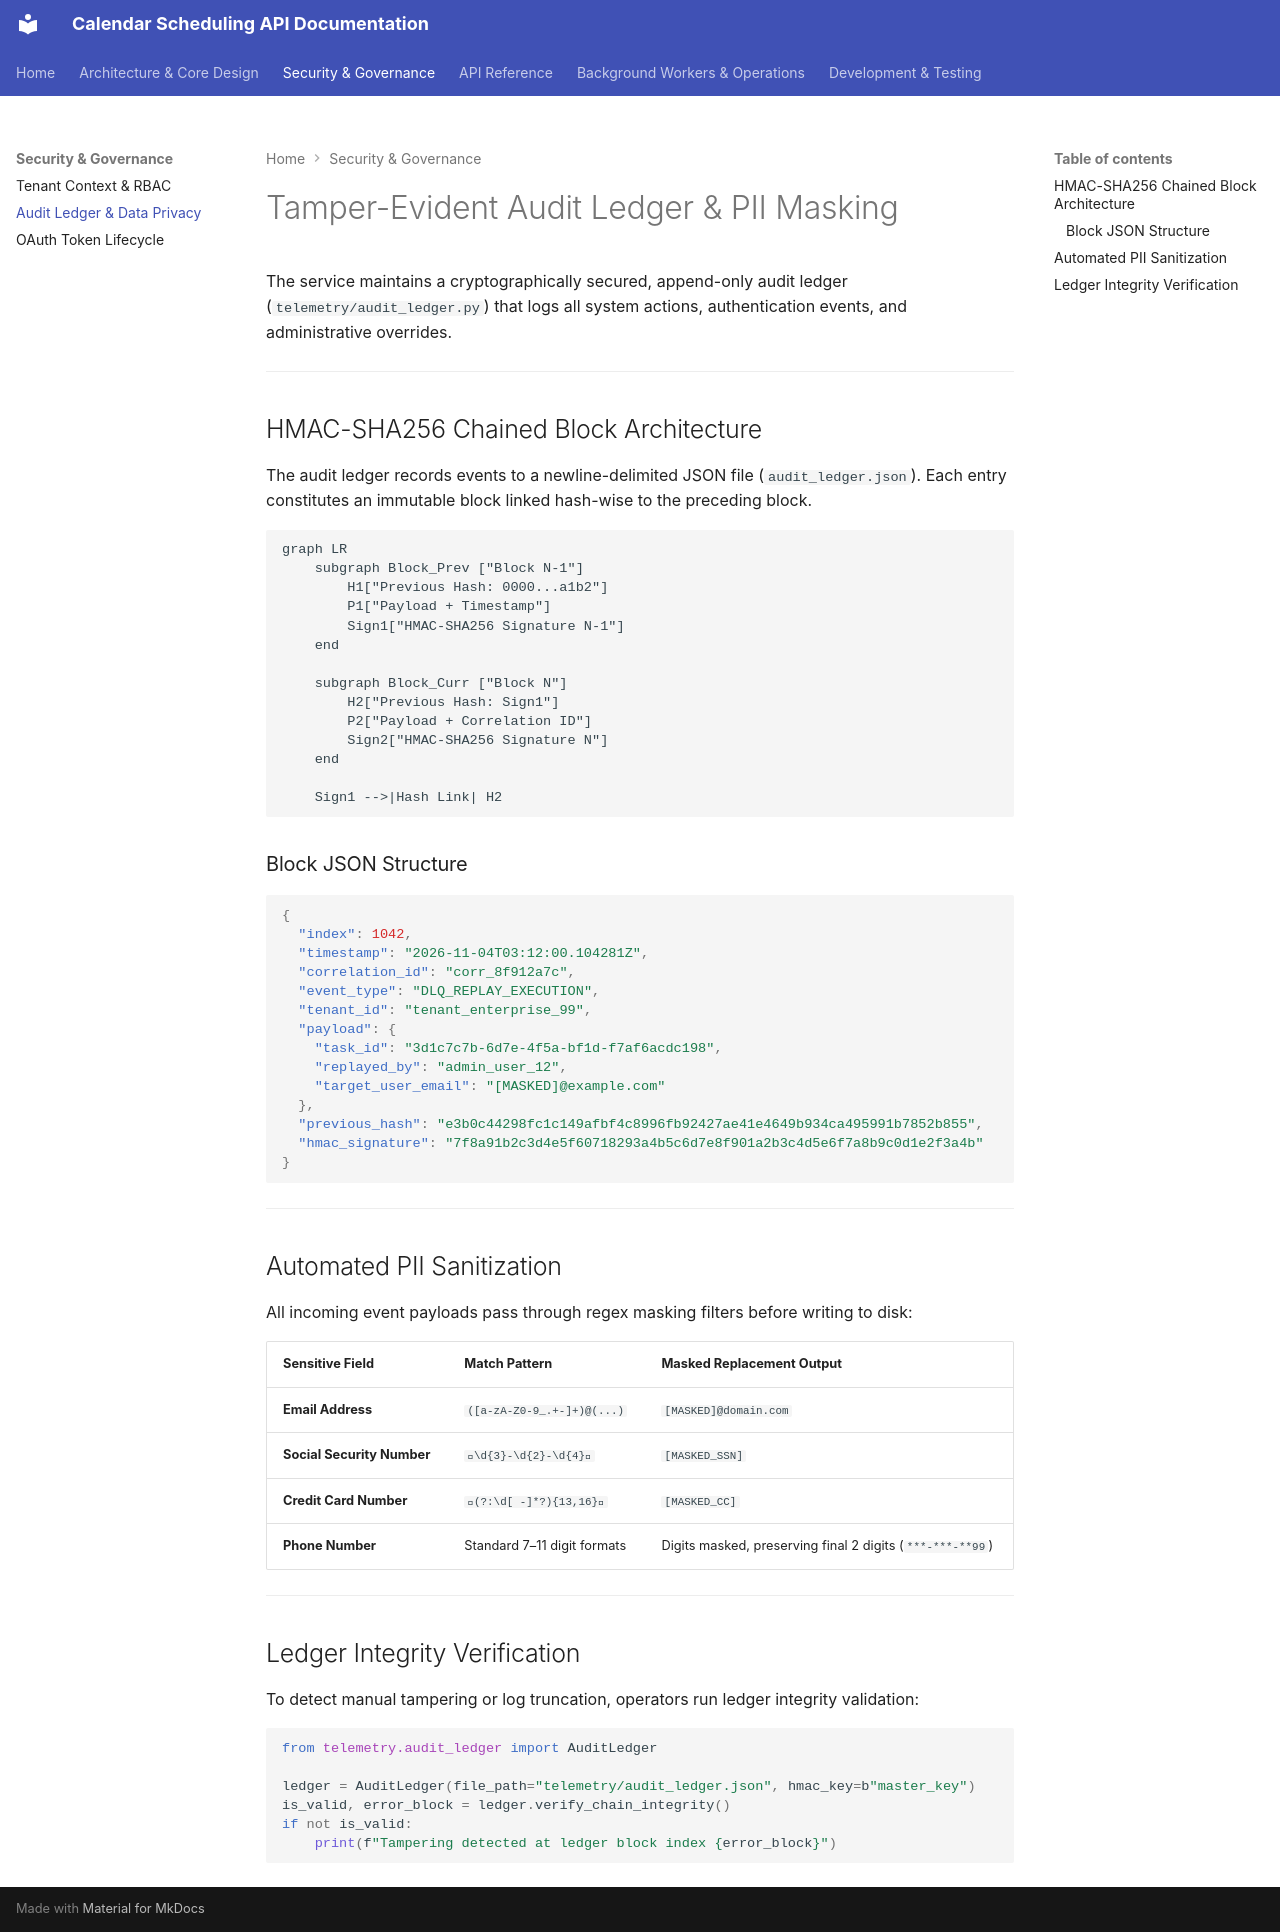

repository: osamaaslam86004/Calendar-Scheduller · page: security/audit-ledger/index.html · generator: mkdocs

# Tamper-Evident Audit Ledger & PII Masking

The service maintains a cryptographically secured, append-only audit ledger (`telemetry/audit_ledger.py`) that logs all system actions, authentication events, and administrative overrides.

---

## HMAC-SHA256 Chained Block Architecture

The audit ledger records events to a newline-delimited JSON file (`audit_ledger.json`). Each entry constitutes an immutable block linked hash-wise to the preceding block.

```mermaid
graph LR
    subgraph Block_Prev ["Block N-1"]
        H1["Previous Hash: 0000...a1b2"]
        P1["Payload + Timestamp"]
        Sign1["HMAC-SHA256 Signature N-1"]
    end

    subgraph Block_Curr ["Block N"]
        H2["Previous Hash: Sign1"]
        P2["Payload + Correlation ID"]
        Sign2["HMAC-SHA256 Signature N"]
    end

    Sign1 -->|Hash Link| H2
```

### Block JSON Structure

```json
{
  "index": 1042,
  "timestamp": "2026-11-04T03:12:00.104281Z",
  "correlation_id": "corr_8f912a7c",
  "event_type": "DLQ_REPLAY_EXECUTION",
  "tenant_id": "tenant_enterprise_99",
  "payload": {
    "task_id": "3d1c7c7b-6d7e-4f5a-bf1d-f7af6acdc198",
    "replayed_by": "admin_user_12",
    "target_user_email": "[MASKED]@example.com"
  },
  "previous_hash": "e3b0c44298fc1c149afbf4c8996fb92427ae41e4649b934ca495991b7852b855",
  "hmac_signature": "7f8a91b2c3d4e5f60718293a4b5c6d7e8f901a2b3c4d5e6f7a8b9c0d1e2f3a4b"
}
```

---

## Automated PII Sanitization

All incoming event payloads pass through regex masking filters before writing to disk:

| Sensitive Field | Match Pattern | Masked Replacement Output |
| :--- | :--- | :--- |
| **Email Address** | `([a-zA-Z0-9_.+-]+)@(...)` | `[MASKED]@domain.com` |
| **Social Security Number** | `\d{3}-\d{2}-\d{4}` | `[MASKED_SSN]` |
| **Credit Card Number** | `(?:\d[ -]*?){13,16}` | `[MASKED_CC]` |
| **Phone Number** | Standard 7–11 digit formats | Digits masked, preserving final 2 digits (`***-***-**99`) |

---

## Ledger Integrity Verification

To detect manual tampering or log truncation, operators run ledger integrity validation:

```python
from telemetry.audit_ledger import AuditLedger

ledger = AuditLedger(file_path="telemetry/audit_ledger.json", hmac_key=b"master_key")
is_valid, error_block = ledger.verify_chain_integrity()
if not is_valid:
    print(f"Tampering detected at ledger block index {error_block}")
```
